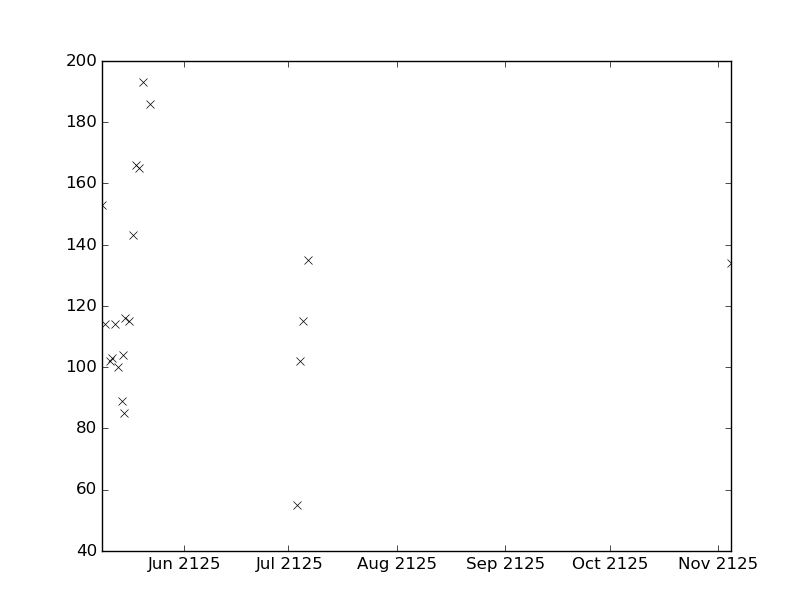

The file beside this chart, header and first rows:
values, datetimes
193.0, 2125-05-20T06:00:00
186.0, 2125-05-22T05:00:00
102.0, 2125-07-04T07:45:00
115.0, 2125-07-05T05:15:00
103.0, 2125-05-11T11:30:00
114.0, 2125-05-12T06:00:00
89.0, 2125-05-14T04:06:00
104.0, 2125-05-14T10:30:00
85.0, 2125-05-14T23:30:00
143.0, 2125-05-17T10:45:00
166.0, 2125-05-18T07:00:00
165.0, 2125-05-19T05:00:00
55.0, 2125-07-03T11:30:00
135.0, 2125-07-06T13:31:00
134.0, 2125-11-04T21:00:00
100.0, 2125-05-13T02:37:00
116.0, 2125-05-15T04:30:00
115.0, 2125-05-16T04:58:00
153.0, 2125-05-08T10:30:00
114.0, 2125-05-09T06:45:00
102.0, 2125-05-10T18:10:00
